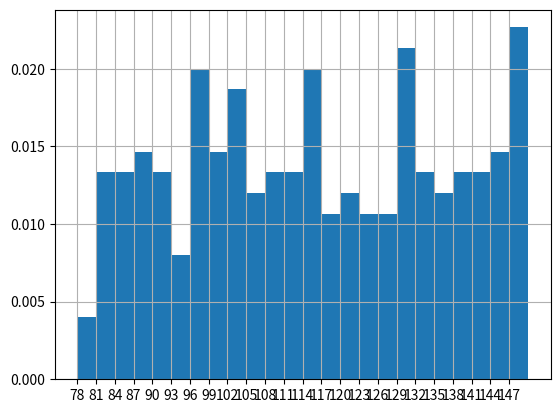

The script that saved this image:
from matplotlib import pyplot as plt

from matplotlib.font_manager import FontProperties

font = FontProperties(fname=r"c:\windows\fonts\simhei.ttf", size=12)

x = a = [88, 122, 97, 92, 129, 101, 133, 78, 109, 115, 136, 122, 92, 149, 92, 112, 145, 115, 118, 90, 130, 97, 147, 89,
         103, 112, 86, 130, 98,
         114, 84, 98, 99, 85, 133, 111, 127, 139, 131, 133, 150, 86, 92, 103, 97, 85, 91, 88, 147, 141, 104, 96, 84, 80,
         101, 146, 142, 88, 105, 103,
         148, 146, 113, 106, 109, 104, 83, 130, 131, 97, 109, 139, 124, 98, 107, 99, 94, 127, 144, 140, 104, 132, 83,
         127, 82, 103, 125, 86, 121, 120,
         98, 140, 102, 142, 120, 117, 126, 128, 118, 103, 130, 102, 116, 83, 120, 138, 95, 123, 147, 125, 139, 83, 137,
         143, 144, 117, 94, 90, 127,
         143, 142, 98, 98, 132, 85, 80, 150, 121, 87, 148, 87, 150, 137, 114, 106, 81, 114, 138, 101, 131, 138, 129,
         100, 106, 114, 97, 83, 130, 89,
         88, 98, 87, 102, 149, 89, 135, 116, 96, 130, 133, 135, 146, 137, 129, 137, 107, 117, 82, 132, 94, 142, 99, 117,
         103, 124, 112, 124, 115, 99,
         143, 116, 91, 109, 150, 93, 134, 150, 137, 111, 149, 140, 111, 129, 106, 143, 120, 92, 145, 106, 108, 114, 149,
         112, 100, 101, 141, 97, 89,
         85, 118, 147, 82, 108, 102, 145, 93, 130, 110, 110, 101, 115, 137, 126, 105, 132, 123, 146, 92, 113, 129, 112,
         81, 104, 129, 109, 146, 124,
         115, 116, 139, 144, 147, 132, 84, 110, 127, 119, 116, 150, 122]

d = 3
num_bins = (max(a) - min(a)) // d
# 组数=极差/组距 极差->max(a) -min(a) 组距=>78到81组距3
print(max(a), min(a), max(a) - min(a), num_bins)

plt.hist(a, num_bins, density=True)

plt.xticks(range(min(x), max(a), d))

plt.grid()

plt.show()
